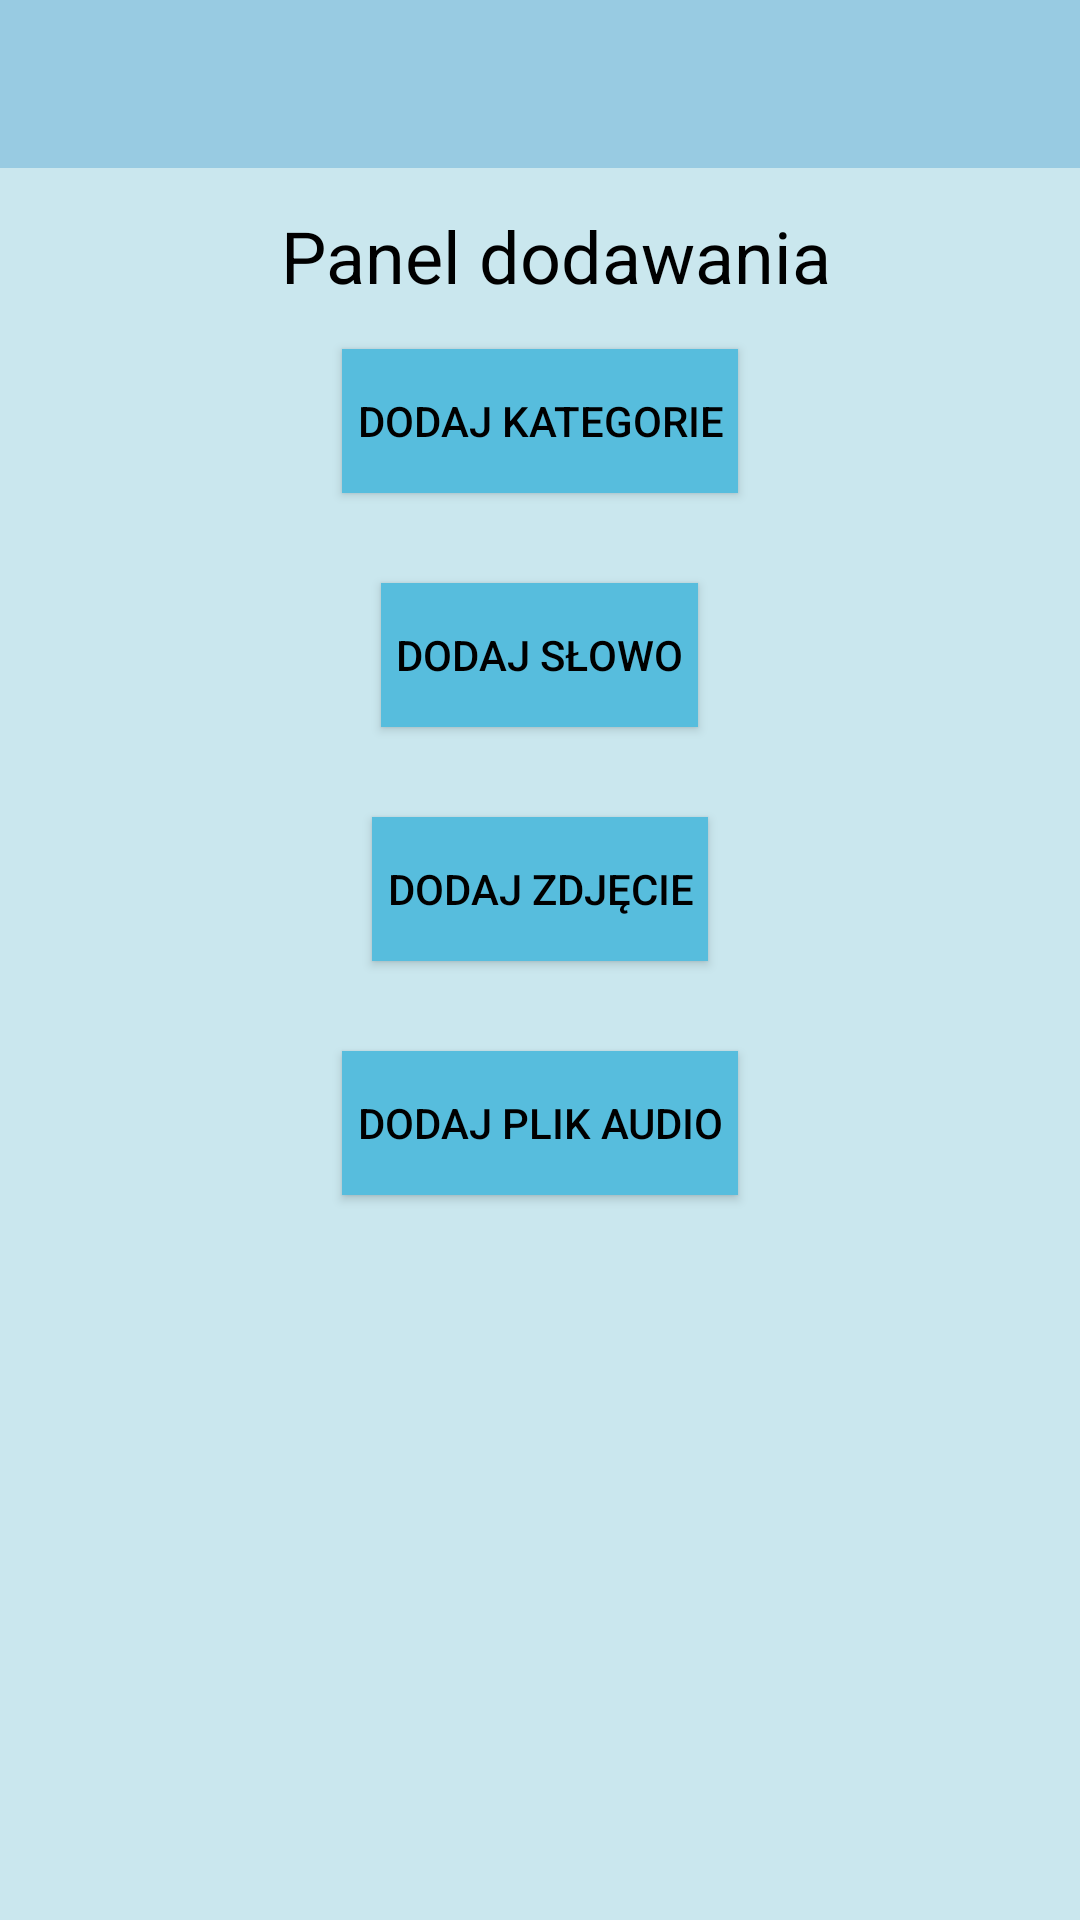

Android layout source for this screen:
<!-- AndroidManifest.xml: application theme CustomAppTheme -->
<!-- res/layout/activity_teacher_add_resources.xml -->
<?xml version="1.0" encoding="utf-8"?>
<LinearLayout xmlns:android="http://schemas.android.com/apk/res/android"
    xmlns:tools="http://schemas.android.com/tools"
    android:layout_width="match_parent"
    android:layout_height="match_parent"
    android:orientation="vertical"
    android:background="@color/colorAppBackground"
    tools:context=".TeacherAddResourcesActivity">

    <include
        android:id="@+id/app_toolbar"
        layout="@layout/toolbar" />

    <TextView
        android:id="@+id/teacher_add_resources_title"
        android:layout_width="wrap_content"
        android:layout_height="wrap_content"
        android:layout_marginStart="5dp"
        android:gravity="center"
        android:layout_gravity="center"
        android:textColor="@color/colorForTitles"
        android:text="@string/teacher_add_resources_panel"
        android:textSize="24sp" />

    <Button
        android:id="@+id/teacher_add_category_button"
        android:layout_width="wrap_content"
        android:layout_height="wrap_content"
        android:layout_gravity="center"
        android:layout_margin="15dp"
        android:textColor="@color/colorActionButtonsText"
        android:background="@color/colorActionButtons"
        android:padding="5dp"
        android:text="@string/teacher_add_category_button_title" />

    <Button
        android:id="@+id/teacher_add_word_button"
        android:layout_width="wrap_content"
        android:layout_height="wrap_content"
        android:layout_gravity="center"
        android:layout_margin="15dp"
        android:textColor="@color/colorActionButtonsText"
        android:background="@color/colorActionButtons"
        android:padding="5dp"
        android:text="@string/teacher_add_word_button_title" />

    <Button
        android:id="@+id/teacher_add_image_button"
        android:layout_width="wrap_content"
        android:layout_height="wrap_content"
        android:layout_gravity="center"
        android:layout_margin="15dp"
        android:background="@color/colorActionButtons"
        android:padding="5dp"
        android:textColor="@color/colorActionButtonsText"
        android:text="@string/teacher_add_image_button_title" />

    <Button
        android:id="@+id/teacher_add_audio_button"
        android:layout_width="wrap_content"
        android:layout_height="wrap_content"
        android:layout_gravity="center"
        android:layout_margin="15dp"
        android:background="@color/colorActionButtons"
        android:padding="5dp"
        android:textColor="@color/colorActionButtonsText"
        android:text="@string/teacher_add_audio_button_title" />



</LinearLayout>
<!-- res/layout/toolbar.xml (included above) -->
<?xml version="1.0" encoding="utf-8"?>
<androidx.appcompat.widget.Toolbar
    xmlns:android="http://schemas.android.com/apk/res/android"
    xmlns:app="http://schemas.android.com/apk/res-auto"
    android:layout_width="match_parent"
    android:layout_height="wrap_content"
    android:id="@+id/toolbar"
    android:background="@color/colorActionBar"
    android:layout_marginBottom="13dp"
    android:theme="@style/ThemeOverlay.AppCompat.Dark.ActionBar"
    app:popupTheme="@style/ThemeOverlay.AppCompat.Light"
    style="@style/CustomAppTheme">

</androidx.appcompat.widget.Toolbar>
<!-- resources referenced by this layout -->
<resources>
  <color name="colorActionBar">#98CBE2</color>
  <color name="colorActionButtons">#57BDDD</color>
  <color name="colorActionButtonsText">#000</color>
  <color name="colorAppBackground">#CAE7EE</color>
  <color name="colorForTitles">#000</color>
  <string name="teacher_add_audio_button_title">Dodaj plik audio</string>
  <string name="teacher_add_category_button_title">Dodaj kategorie</string>
  <string name="teacher_add_image_button_title">Dodaj zdjęcie</string>
  <string name="teacher_add_resources_panel">Panel dodawania</string>
  <string name="teacher_add_word_button_title">Dodaj słowo</string>
  <style name="CustomAppTheme" parent="Theme.AppCompat.NoActionBar">
          
          <item name="colorPrimary">#CAE7EE</item>
          <item name="colorPrimaryDark">#57BDDD</item>
          <item name="colorAccent">#87ed70</item>
      </style>
</resources>
